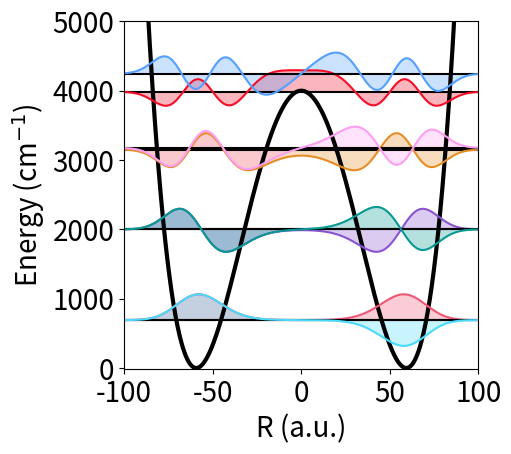

The script that saved this image:
from numpy import kron as ꕕ
from matplotlib import cm as colm
import numpy as np
import matplotlib.pyplot as plt
plt.rcParams.update({'font.size': 20})

eV = 1.0 / 27.2114
cmn1 = 1.0/219474.63

def Vnew(R, wb= 0.02, Eb = 0.4):
    
    wb = wb * cmn1
    Eb = Eb * cmn1
    a1 = wb*wb/2.0
    a2 = a1*a1/(4*Eb)
    V  = -a1*R**2 + a2*R**4

    V0 = np.min(V)
    return - V0 + V


# Kinetic energy for electron 
def Te(re):
 N = float(len(re))
 mass = 1.0
 Tij = np.zeros((int(N),int(N)))
 Rmin = float(re[0])
 Rmax = float(re[-1])
 step = float((Rmax-Rmin)/N)
 K = np.pi/step

 for ri in range(int(N)):
  for rj in range(int(N)):
    if ri == rj:  
     Tij[ri,ri] = (0.5/mass)*K**2.0/3.0*(1+(2.0/N**2)) 
    else:    
     Tij[ri,rj] = (0.5/mass)*(2*K**2.0/(N**2.0))*((-1)**(rj-ri)/(np.sin(np.pi*(rj-ri)/N)**2)) 
 return Tij

def HO(R, R0,w):
    return 0.5 * (R-R0)**2 * w**2



width= 5
aspect_ratio= 1.13
fig_size = (width, width / aspect_ratio)
plt.figure(figsize=fig_size, constrained_layout=True)

wb  = 1000
Eb  = 4000
nR  = 1024
Rmax = 200
R = np.linspace(-Rmax,Rmax, nR)
V = Vnew(R,wb,Eb) 

plt.plot(R,  V/cmn1, c =  "#000000", lw = 3)
plt.ylim(-10, 5000)


Hij = Te(R) + np.diag(V)
Ei, Um   = np.linalg.eigh(Hij)
color = ['#ef5777', '#48dbfb', '#8854d0', '#079992', '#e58e26',"#ff9ff3", '#f50e26', '#54a0ff']

print((Ei[1]-Ei[0])/cmn1)

#for i in range(0,1):
#    plt.plot(R, Um[:,i]*0 + Ei[i]/cmn1, c =  "#000000")
#    plt.plot(R,  (Um[:,i+1] - Um[:,i]) * 2000 + Ei[i]/cmn1, c =  color[i], ls = '-')
#    plt.fill_between(R,Ei[i]/cmn1,  (Um[:,i+1] - Um[:,i]) * 2000 + Ei[i]/cmn1, facecolor=color[i], alpha = 0.3)
#
#    plt.plot(R, - (Um[:,i+1] + Um[:,i]) * 2000 + Ei[i]/cmn1, c =  color[i+1], ls = '-')
#    plt.fill_between(R,Ei[i]/cmn1, - (Um[:,i+1] + Um[:,i]) * 2000 + Ei[i]/cmn1, facecolor=color[i+1], alpha = 0.3)


for i in range(0,8):
    plt.plot(R, Um[:,i]*0 + Ei[i]/cmn1, c =  "#000000")
    plt.plot(R, - Um[:,i] * 4000 + Ei[i]/cmn1, c =  color[i], ls = '-')
    plt.fill_between(R,Ei[i]/cmn1,  - Um[:,i] * 4000 + Ei[i]/cmn1, facecolor=color[i], alpha = 0.3)

plt.xlim(-100, 100)

 
plt.xlabel("R (a.u.)")
plt.ylabel("Energy (cm$^{-1}$)")
#plt.tight_layout()
plt.savefig('S12a.pdf')  